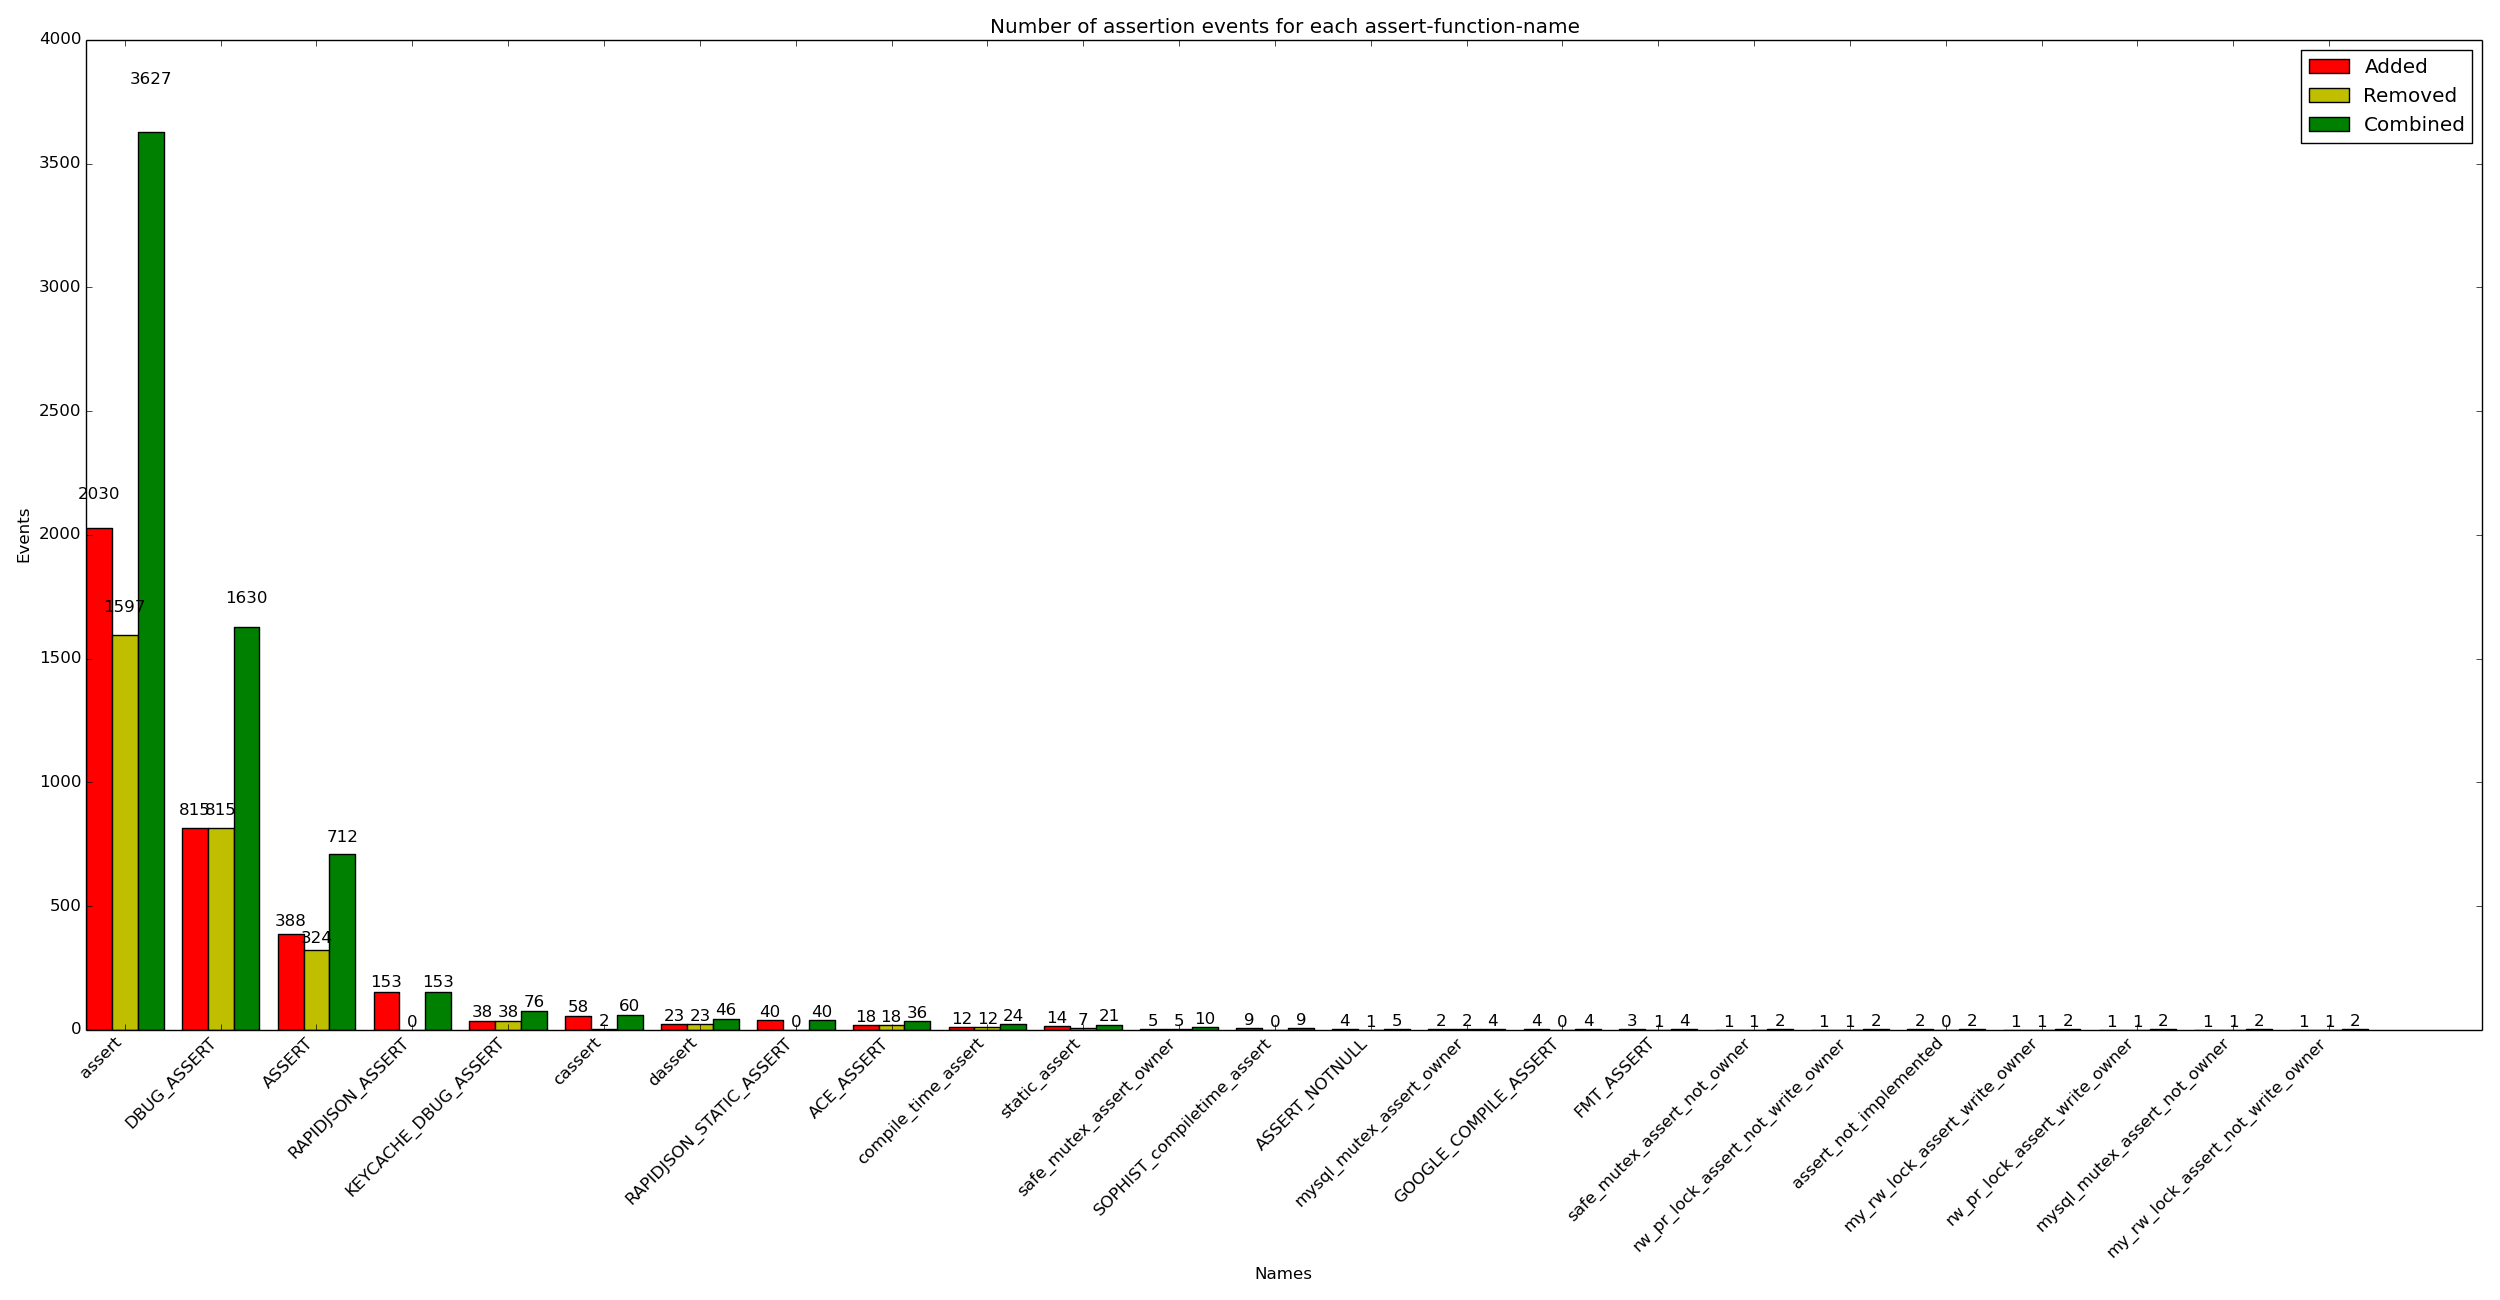

The data file committed next to this chart (first rows):
x_val, y_added, y_removed, y_combined
assert, 2030, 1597, 3627
DBUG_ASSERT, 815, 815, 1630
ASSERT, 388, 324, 712
RAPIDJSON_ASSERT, 153, 0, 153
KEYCACHE_DBUG_ASSERT, 38, 38, 76
cassert, 58, 2, 60
dassert, 23, 23, 46
RAPIDJSON_STATIC_ASSERT, 40, 0, 40
ACE_ASSERT, 18, 18, 36
compile_time_assert, 12, 12, 24
static_assert, 14, 7, 21
safe_mutex_assert_owner, 5, 5, 10
SOPHIST_compiletime_assert, 9, 0, 9
ASSERT_NOTNULL, 4, 1, 5
mysql_mutex_assert_owner, 2, 2, 4
GOOGLE_COMPILE_ASSERT, 4, 0, 4
FMT_ASSERT, 3, 1, 4
safe_mutex_assert_not_owner, 1, 1, 2
rw_pr_lock_assert_not_write_owner, 1, 1, 2
assert_not_implemented, 2, 0, 2
my_rw_lock_assert_write_owner, 1, 1, 2
rw_pr_lock_assert_write_owner, 1, 1, 2
mysql_mutex_assert_not_owner, 1, 1, 2
my_rw_lock_assert_not_write_owner, 1, 1, 2
